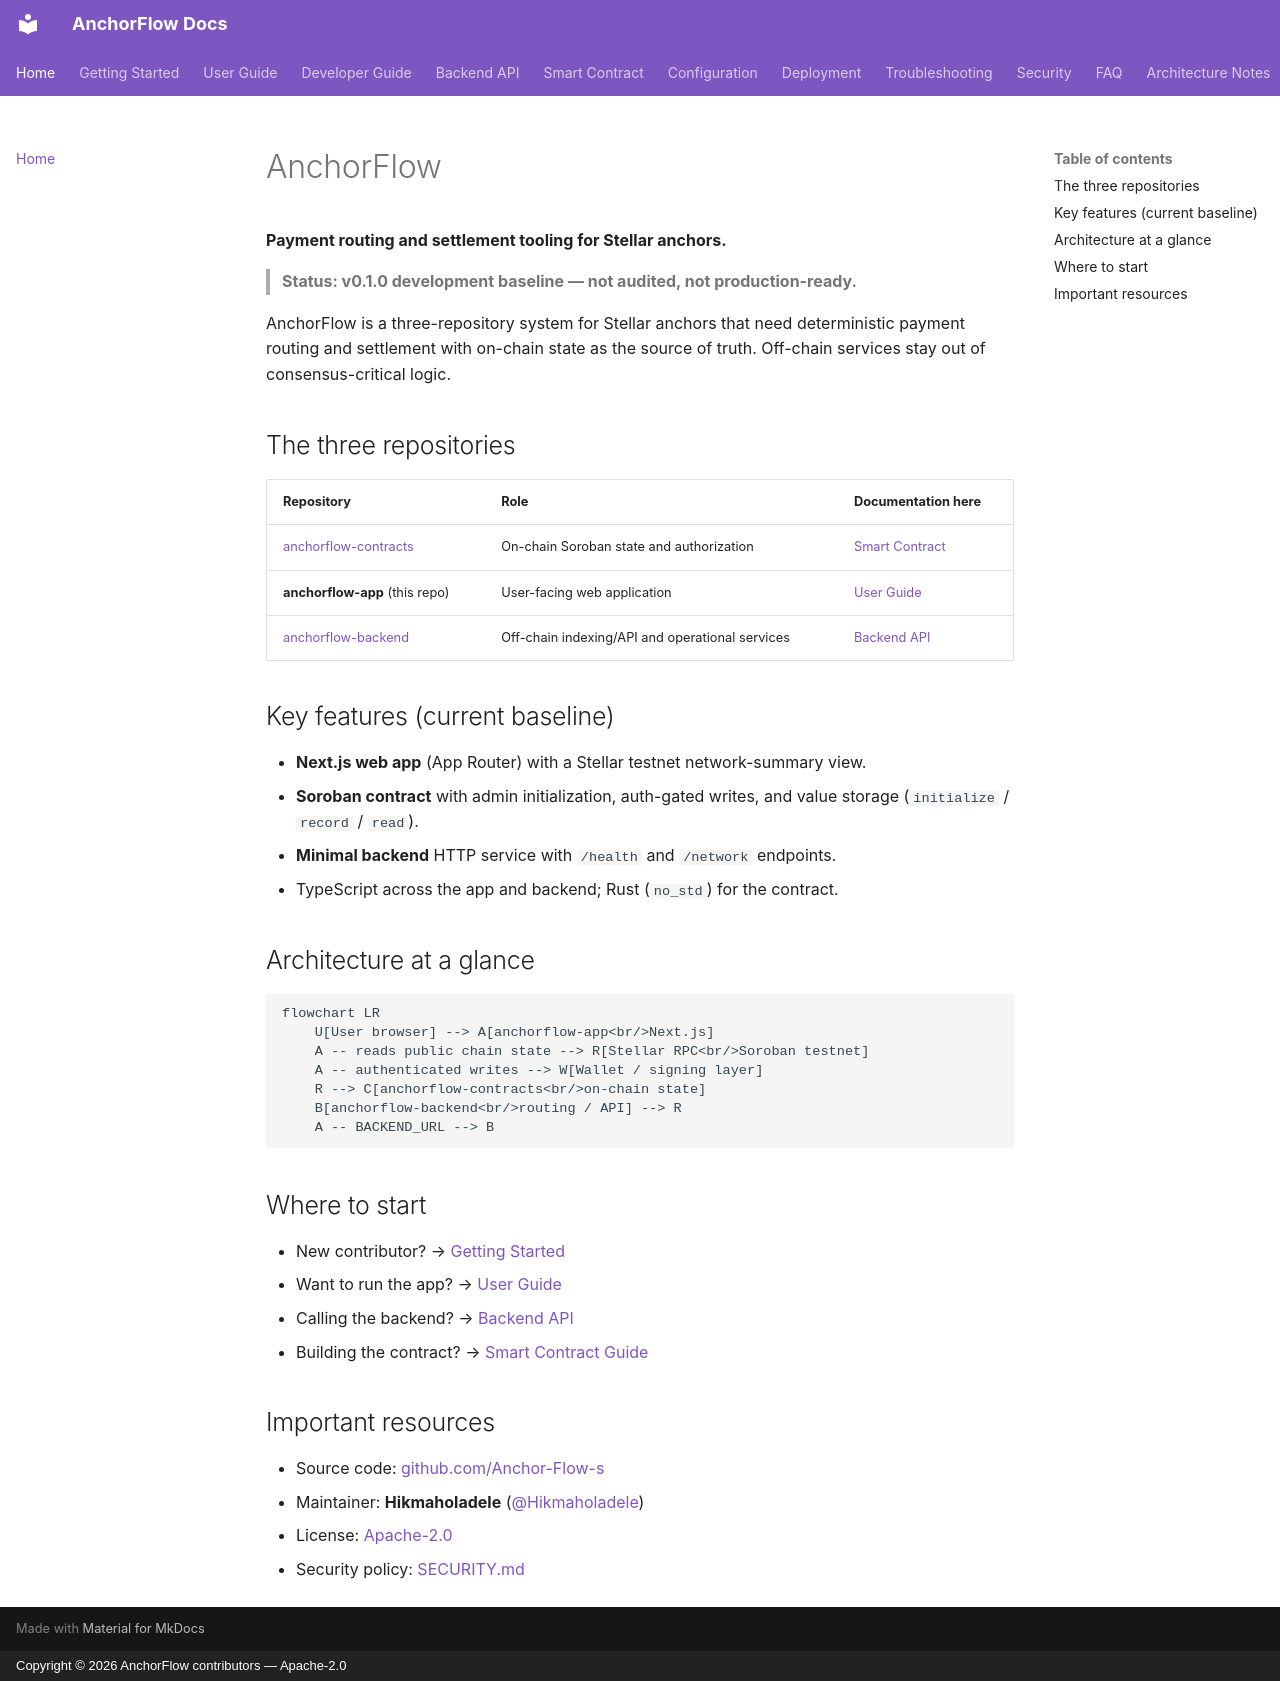

repository: Anchor-Flow-s/anchorflow-app · page: index.html · generator: mkdocs · copyright: Copyright © 2026 AnchorFlow contributors — Apache-2.0

# AnchorFlow

**Payment routing and settlement tooling for Stellar anchors.**

> **Status: v0.1.0 development baseline — not audited, not production-ready.**

AnchorFlow is a three-repository system for Stellar anchors that need deterministic payment routing and settlement with on-chain state as the source of truth. Off-chain services stay out of consensus-critical logic.

## The three repositories

| Repository | Role | Documentation here |
| --- | --- | --- |
| [anchorflow-contracts](https://github.com/Anchor-Flow-s/anchorflow-contracts) | On-chain Soroban state and authorization | [Smart Contract](contract.md) |
| **anchorflow-app** (this repo) | User-facing web application | [User Guide](user-guide.md) |
| [anchorflow-backend](https://github.com/Anchor-Flow-s/anchorflow-backend) | Off-chain indexing/API and operational services | [Backend API](api.md) |

## Key features (current baseline)

- **Next.js web app** (App Router) with a Stellar testnet network-summary view.
- **Soroban contract** with admin initialization, auth-gated writes, and value storage (`initialize` / `record` / `read`).
- **Minimal backend** HTTP service with `/health` and `/network` endpoints.
- TypeScript across the app and backend; Rust (`no_std`) for the contract.

## Architecture at a glance

```mermaid
flowchart LR
    U[User browser] --> A[anchorflow-app<br/>Next.js]
    A -- reads public chain state --> R[Stellar RPC<br/>Soroban testnet]
    A -- authenticated writes --> W[Wallet / signing layer]
    R --> C[anchorflow-contracts<br/>on-chain state]
    B[anchorflow-backend<br/>routing / API] --> R
    A -- BACKEND_URL --> B
```

## Where to start

- New contributor? → [Getting Started](getting-started.md)
- Want to run the app? → [User Guide](user-guide.md)
- Calling the backend? → [Backend API](api.md)
- Building the contract? → [Smart Contract Guide](contract.md)

## Important resources

- Source code: [github.com/Anchor-Flow-s](https://github.com/Anchor-Flow-s)
- Maintainer: **Hikmaholadele** ([@Hikmaholadele](https://github.com/Hikmaholadele))
- License: [Apache-2.0](https://github.com/Anchor-Flow-s/anchorflow-app/blob/main/LICENSE)
- Security policy: [SECURITY.md](https://github.com/Anchor-Flow-s/anchorflow-app/blob/main/SECURITY.md)
